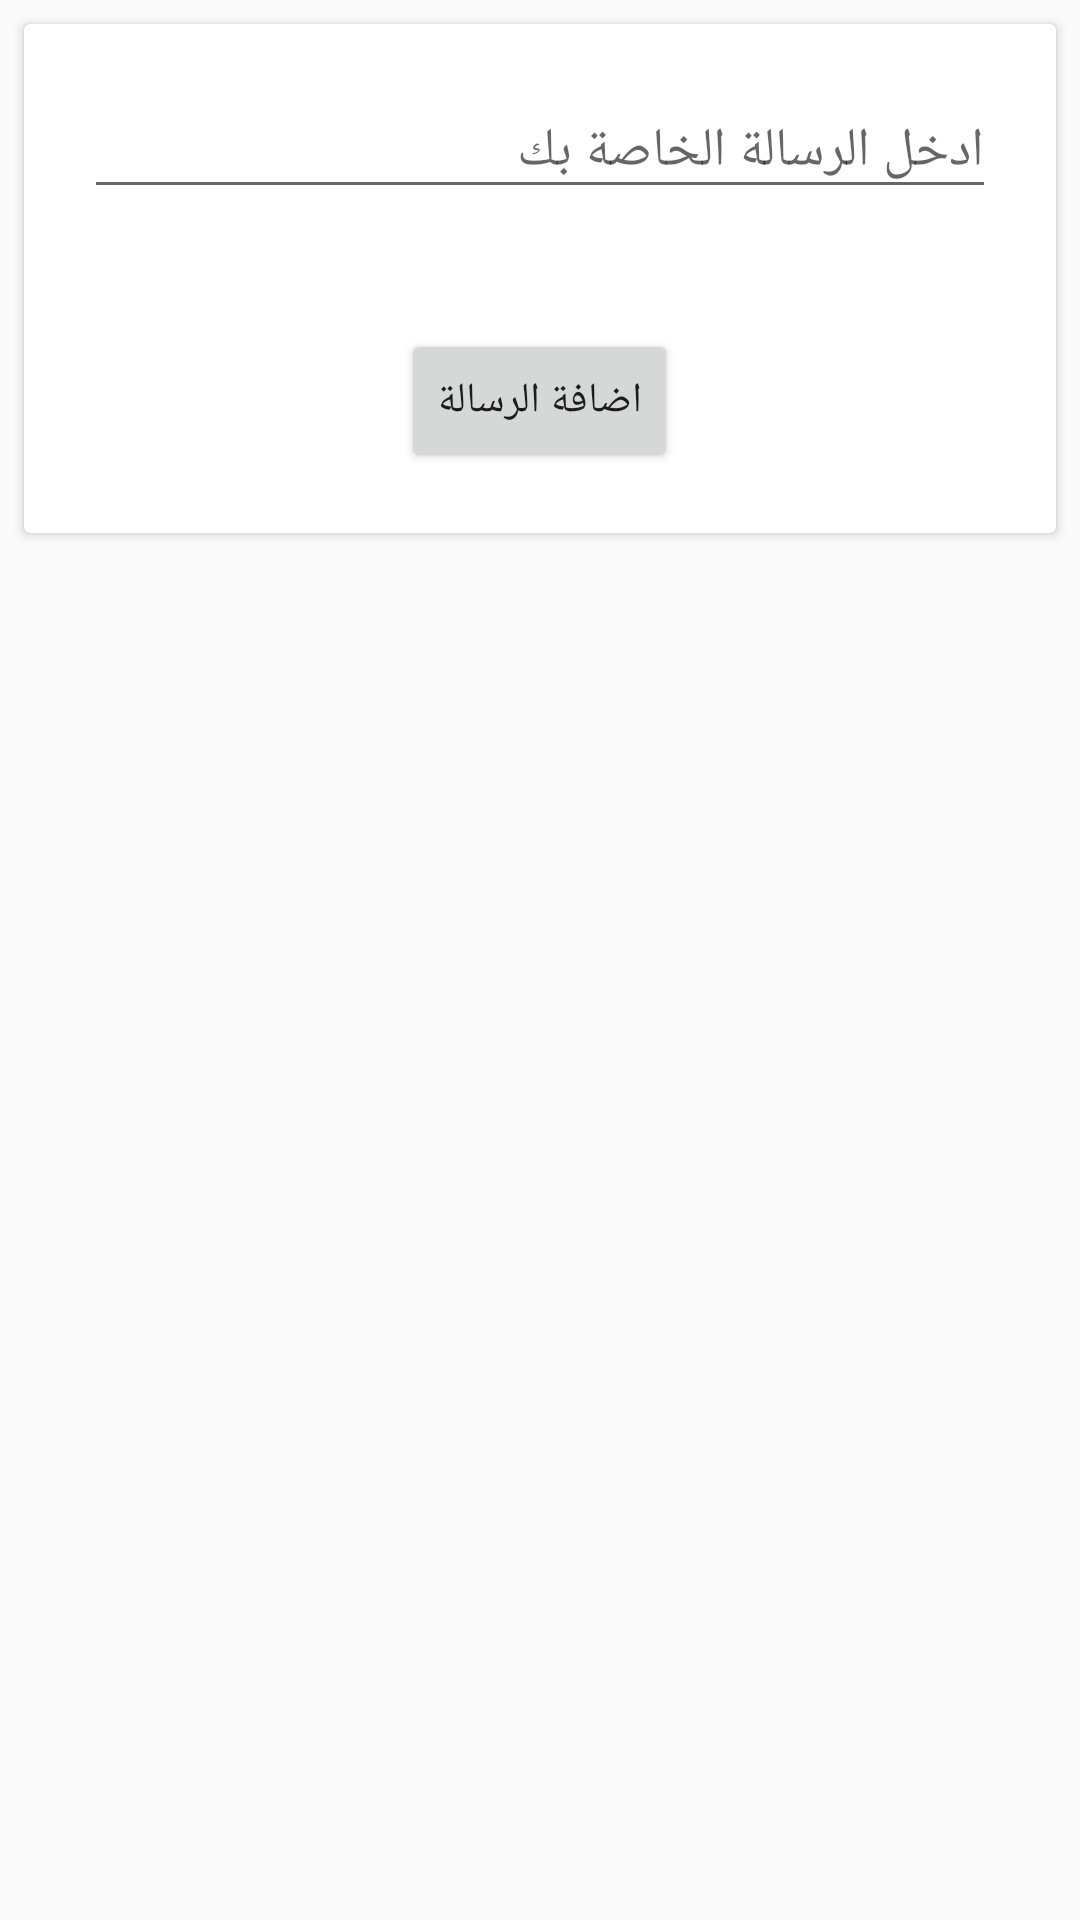

Layout XML and referenced resources for this Android screen:
<!-- AndroidManifest.xml: application theme AppTheme -->
<!-- res/layout/activity_main2.xml -->
<?xml version="1.0" encoding="utf-8"?>
<android.support.constraint.ConstraintLayout xmlns:android="http://schemas.android.com/apk/res/android"
    xmlns:app="http://schemas.android.com/apk/res-auto"
    xmlns:tools="http://schemas.android.com/tools"
    android:layout_width="match_parent"
    android:layout_height="match_parent"
    tools:context=".Main2Activity">

    <android.support.v7.widget.CardView
        android:layout_width="match_parent"
        android:layout_height="wrap_content"
        android:layout_marginStart="8dp"
        android:layout_marginLeft="8dp"
        android:layout_marginTop="8dp"
        android:layout_marginEnd="8dp"
        android:layout_marginRight="8dp"
        app:layout_constraintEnd_toEndOf="parent"
        app:layout_constraintStart_toStartOf="parent"
        app:layout_constraintTop_toTopOf="parent">

        <LinearLayout
            android:layout_width="match_parent"
            android:layout_height="wrap_content"
            android:layout_margin="20dp"
            android:orientation="vertical">

            <EditText
                android:id="@+id/txtinsert"
                android:layout_width="match_parent"
                android:layout_height="wrap_content"
                android:hint="ادخل الرسالة الخاصة بك" />

            <Button
                android:id="@+id/btnunsert"
                android:layout_width="wrap_content"
                android:layout_height="wrap_content"
                android:layout_gravity="center"
                android:layout_marginTop="40dp"
                android:onClick="btninserts"
                android:text="اضافة الرسالة" />
        </LinearLayout>

    </android.support.v7.widget.CardView>
</android.support.constraint.ConstraintLayout>
<!-- resources referenced by this layout -->
<resources>
  <style name="AppTheme" parent="Theme.AppCompat.Light.DarkActionBar">
          
          <item name="colorPrimary">@color/colorPrimary</item>
          <item name="colorPrimaryDark">@color/colorPrimaryDark</item>
          <item name="colorAccent">@color/colorAccent</item>
      </style>
  <color name="colorPrimary">#008577</color>
  <color name="colorPrimaryDark">#00574B</color>
  <color name="colorAccent">#D81B60</color>
</resources>
